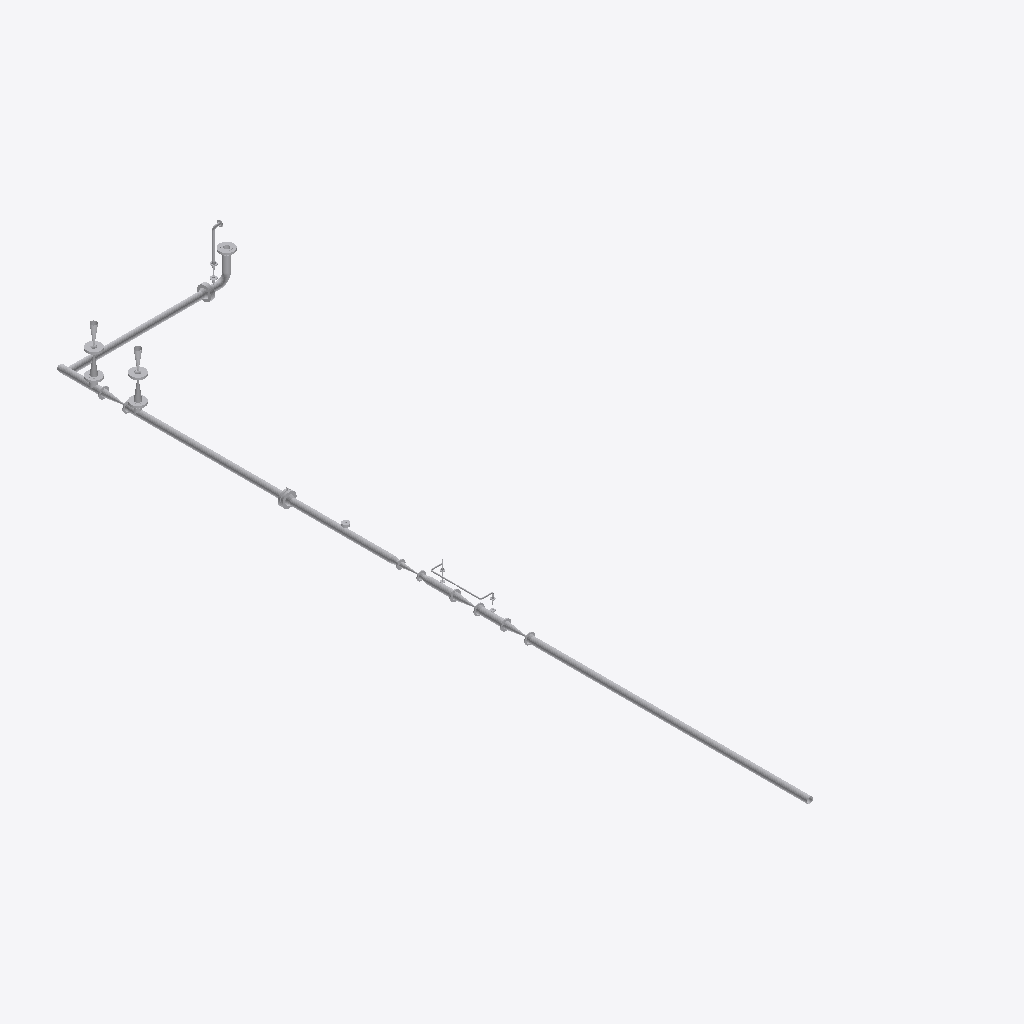
Isometric view of an IFC building model (IFC-SPF (STEP), schema IFC2X3, length unit millimetre), seen from the south-west, elements coloured by IFC class (only those large enough to see are counted): 47 other elements (light grey).
Extent 5.1 m × 20.6 m × 2.0 m (x, y, z). Elements (81): 38 IfcFlowController, 27 IfcFlowSegment, 10 IfcFlowFitting, 6 IfcProxy.

HEADER;
FILE_DESCRIPTION(('ViewDefinition [CoordinationView]'),'2;1');
FILE_NAME('/home/giovanni/IdeaProjects/ifc/ifc-out/sk/05NG1300012603DV.ifc','2020-10-20T19:17:46',(''),('Antea S.r.l.'),'IFC.JAVA 0.1.0','Antea IFC Export 0.1.0','');
FILE_SCHEMA(('IFC2X3'));
ENDSEC;
DATA;
#15=IFCPROJECT('2cKFmwE_n8UuZoVwL4sKbV',#6,'05-NG-130-0-012-6"-03D-V',$,$,$,$,(#9),#14);
#16=IFCSITE('3rh6L4X2jBLv8B80iZGkIb',#6,$,$,$,$,$,$,.COMPLEX.,$,$,$,$,$);
#210=IFCFLOWSEGMENT('0AVgDlDY99PQVdiRtu95ie',#6,'Shell','{?  "CATEGORY" : "TUBTUBI",?  "ADESCR" : "TB5292083",?  "NCOR_ALLOW" : 3,?  "NDIAMETRO" : 168.28,?  "ASCHEDULE" : "120",?  "ITIPO_STD" : "0-ANSI",?  "ITIPO_FAMSPEC" : "",?  "AGRUPPO_SCH" : "03D",?  "N',$,#202,#209,$);
#276=IFCFLOWSEGMENT('0zRbTp8cj2vhN9EbnnR_jJ',#6,'Shell','{?  "CATEGORY" : "TUBTUBI",?  "ADESCR" : "TB5292148",?  "NCOR_ALLOW" : 3,?  "NDIAMETRO" : 168.28,?  "ASCHEDULE" : "120",?  "ITIPO_STD" : "0-ANSI",?  "ITIPO_FAMSPEC" : "",?  "AGRUPPO_SCH" : "03D",?  "N',$,#268,#275,$);
#177=IFCFLOWSEGMENT('0V4LDUoPT93hlgEpBOaTgK',#6,'Shell','{?  "CATEGORY" : "TUBTUBI",?  "ADESCR" : "TB5291895",?  "NCOR_ALLOW" : 3,?  "NDIAMETRO" : 168.28,?  "ASCHEDULE" : "120",?  "ITIPO_STD" : "0-ANSI",?  "ITIPO_FAMSPEC" : "",?  "AGRUPPO_SCH" : "03D",?  "N',$,#167,#176,$);
#265=IFCFLOWSEGMENT('3IBfkw1yjDCgJtQ1Fs7cHR',#6,'Shell','{?  "CATEGORY" : "TUBTUBI",?  "ADESCR" : "TB5292124",?  "NCOR_ALLOW" : 3,?  "NDIAMETRO" : 168.28,?  "ASCHEDULE" : "120",?  "ITIPO_STD" : "0-ANSI",?  "ITIPO_FAMSPEC" : "",?  "AGRUPPO_SCH" : "03D",?  "N',$,#257,#264,$);
#1146=IFCFLOWCONTROLLER('2kD7ZjnNjA3v7l8Z$ShTHf',#6,'Valve','{?  "CATEGORY" : "TUBVALVOLE",?  "ADESCR" : "VL5291878",?  "IACCESSO" : "0-Sconoscuito",?  "NDIAMETRO" : 168.28,?  "ITIPO_VALVOLA" : "1-VALVE_STD",?  "ITIPO_COLL" : "0-COLL_FLANGIATO",?  "IOVOLANTINO"',$,#1132,#1145,$);
#1167=IFCFLOWCONTROLLER('1T6tlC8uLBggfomHt1RW$K',#6,'Valve','{?  "CATEGORY" : "TUBVALVOLE",?  "ADESCR" : "VL5291887",?  "IACCESSO" : "0-Sconoscuito",?  "NDIAMETRO" : 168.28,?  "ITIPO_VALVOLA" : "1-VALVE_STD",?  "ITIPO_COLL" : "0-COLL_FLANGIATO",?  "IOVOLANTINO"',$,#1166,#1145,$);
#456=IFCFLOWCONTROLLER('3G18XTZejD_h8wbRetkwWp',#6,'Nozzle','{?  "CATEGORY" : "TUBFLANGE",?  "ADESCR" : "FL5291910",?  "NCOR_ALLOW" : 3,?  "NDIAMETRO" : 168.28,?  "ITIPO_TENUTA" : "0-TFG_NONE",?  "ASCHEDULE" : "120",?  "ACLASS" : "900",?  "ITIPO_STD" : "0-ANSI"',$,#455,#448,$);
#254=IFCFLOWSEGMENT('3ffkwQtXb4sPGcQXPUIMHz',#6,'Shell','{?  "CATEGORY" : "TUBTUBI",?  "ADESCR" : "TB5292113",?  "NCOR_ALLOW" : 3,?  "NDIAMETRO" : 168.28,?  "ASCHEDULE" : "120",?  "ITIPO_STD" : "0-ANSI",?  "ITIPO_FAMSPEC" : "",?  "AGRUPPO_SCH" : "03D",?  "N',$,#246,#253,$);
#322=IFCFLOWSEGMENT('3N1NwMniv1sfEYMJw7Elmf',#6,'Shell','{?  "CATEGORY" : "TUBTUBI",?  "ADESCR" : "TB5292178",?  "NCOR_ALLOW" : 3,?  "NDIAMETRO" : 168.28,?  "ASCHEDULE" : "120",?  "ITIPO_STD" : "0-ANSI",?  "ITIPO_FAMSPEC" : "",?  "AGRUPPO_SCH" : "03D",?  "N',$,#314,#321,$);
#517=IFCFLOWCONTROLLER('2khn3PiNfCOOQUmCc_MeQJ',#6,'Nozzle','{?  "CATEGORY" : "TUBFLANGE",?  "ADESCR" : "New",?  "NCOR_ALLOW" : 3,?  "NDIAMETRO" : 168.28,?  "ITIPO_TENUTA" : "0-TFG_NONE",?  "ASCHEDULE" : "120",?  "ACLASS" : "900",?  "ITIPO_STD" : "0-ANSI",?  "I',$,#516,#501,$);
#502=IFCFLOWCONTROLLER('1E8$TPMyz9F8iNrVjeNMVZ',#6,'Nozzle','{?  "CATEGORY" : "TUBFLANGE",?  "ADESCR" : "New",?  "NCOR_ALLOW" : 3,?  "NDIAMETRO" : 168.28,?  "ITIPO_TENUTA" : "0-TFG_NONE",?  "ASCHEDULE" : "120",?  "ACLASS" : "900",?  "ITIPO_STD" : "0-ANSI",?  "I',$,#495,#501,$);
#488=IFCFLOWCONTROLLER('1cu3M0mIn1EhgP7wTurDx6',#6,'Nozzle','{?  "CATEGORY" : "TUBFLANGE",?  "ADESCR" : "New",?  "NCOR_ALLOW" : 3,?  "NDIAMETRO" : 168.28,?  "ITIPO_TENUTA" : "0-TFG_NONE",?  "ASCHEDULE" : "120",?  "ACLASS" : "900",?  "ITIPO_STD" : "0-ANSI",?  "I',$,#487,#448,$);
#449=IFCFLOWCONTROLLER('3W6mf2Clr1Chgk9nrsaSfw',#6,'Nozzle','{?  "CATEGORY" : "TUBFLANGE",?  "ADESCR" : "FL5291896",?  "NCOR_ALLOW" : 3,?  "NDIAMETRO" : 168.28,?  "ITIPO_TENUTA" : "0-TFG_NONE",?  "ASCHEDULE" : "120",?  "ACLASS" : "900",?  "ITIPO_STD" : "0-ANSI"',$,#433,#448,$);
#221=IFCFLOWSEGMENT('1_fyWWpVLAKPRLpC1gmjmB',#6,'Shell','{?  "CATEGORY" : "TUBTUBI",?  "ADESCR" : "TB5292084",?  "NCOR_ALLOW" : 3,?  "NDIAMETRO" : 168.28,?  "ASCHEDULE" : "120",?  "ITIPO_STD" : "0-ANSI",?  "ITIPO_FAMSPEC" : "",?  "AGRUPPO_SCH" : "03D",?  "N',$,#213,#220,$);
#232=IFCFLOWSEGMENT('3TLlri2Y58_BsHrwSAYfT1',#6,'Shell','{?  "CATEGORY" : "TUBTUBI",?  "ADESCR" : "TB5292089",?  "NCOR_ALLOW" : 3,?  "NDIAMETRO" : 168.28,?  "ASCHEDULE" : "120",?  "ITIPO_STD" : "0-ANSI",?  "ITIPO_FAMSPEC" : "",?  "AGRUPPO_SCH" : "03D",?  "N',$,#224,#231,$);
#506=IFCFLOWCONTROLLER('0DOBW3jIr5NwQm5NWTxWSG',#6,'Nozzle','{?  "CATEGORY" : "TUBFLANGE",?  "ADESCR" : "New",?  "NCOR_ALLOW" : 3,?  "NDIAMETRO" : 168.28,?  "ITIPO_TENUTA" : "0-TFG_NONE",?  "ASCHEDULE" : "120",?  "ACLASS" : "900",?  "ITIPO_STD" : "0-ANSI",?  "I',$,#505,#448,$);
#521=IFCFLOWCONTROLLER('34dBmK3xX9jhlir3rpOe8Q',#6,'Nozzle','{?  "CATEGORY" : "TUBFLANGE",?  "ADESCR" : "New",?  "NCOR_ALLOW" : 3,?  "NDIAMETRO" : 168.28,?  "ITIPO_TENUTA" : "0-TFG_NONE",?  "ASCHEDULE" : "120",?  "ACLASS" : "900",?  "ITIPO_STD" : "0-ANSI",?  "I',$,#520,#448,$);
#199=IFCFLOWSEGMENT('0qZYRas0T7nxDMzAb0jlO6',#6,'Shell','{?  "CATEGORY" : "TUBTUBI",?  "ADESCR" : "CU5291899",?  "NCOR_ALLOW" : 3,?  "NDIAMETRO" : 168.28,?  "ASCHEDULE" : "120",?  "ITIPO_STD" : "0-ANSI",?  "ITIPO_FAMSPEC" : "",?  "AGRUPPO_SCH" : "03D",?  "N',$,#191,#198,$);
#1163=IFCFLOWCONTROLLER('0WOOtZ1Br2U90EqluG4lGJ',#6,'Valve','{?  "CATEGORY" : "TUBVALVOLE",?  "ADESCR" : "VL5291882",?  "IACCESSO" : "0-Sconoscuito",?  "NDIAMETRO" : 168.28,?  "ITIPO_VALVOLA" : "1-VALVE_STD",?  "ITIPO_COLL" : "0-COLL_FLANGIATO",?  "IOVOLANTINO"',$,#1149,#1162,$);
#1112=IFCFLOWCONTROLLER('3kn3iHUHf95ByFG_wt5zVu',#6,'Valve','{?  "CATEGORY" : "TUBVALVOLE",?  "ADESCR" : "New",?  "IACCESSO" : "0-Sconoscuito",?  "NDIAMETRO" : 168.28,?  "ITIPO_VALVOLA" : "1-VALVE_STD",?  "ITIPO_COLL" : "0-COLL_FLANGIATO",?  "IOVOLANTINO" : "0-',$,#1088,#1111,$);
#1129=IFCFLOWCONTROLLER('0DhCJSD0DC8gSlpcaXIbF1',#6,'Valve','{?  "CATEGORY" : "TUBVALVOLE",?  "ADESCR" : "VL5292111",?  "IACCESSO" : "0-Sconoscuito",?  "NDIAMETRO" : 168.28,?  "ITIPO_VALVOLA" : "1-VALVE_STD",?  "ITIPO_COLL" : "0-COLL_FLANGIATO",?  "IOVOLANTINO"',$,#1115,#1128,$);
#926=IFCFLOWFITTING('0ab0t46XHAov7hazrG8ERn',#6,'Curve','{?  "CATEGORY" : "TUBCURVE",?  "ADESCR" : "CU5291899",?  "NANGOLO" : 90,?  "NCOR_ALLOW" : 3,?  "NDIAMETRO" : 168.28,?  "ASCHEDULE" : "120",?  "ITIPO_STD" : "0-ANSI",?  "ITIPO_FAMSPEC" : "",?  "AGRUPPO',$,#919,#925,$);
#861=IFCFLOWFITTING('0cbWQB9xn6dRi45O7VmYzi',#6,'Tee','{?  "CATEGORY" : "TUBDIRAME",?  "ADESCR" : "New",?  "NDIAMETRO1" : 168.28,?  "NCOR_ALLOW" : 3,?  "ASCHEDULE" : "120",?  "ITIPO_STD" : "0-ANSI",?  "ITIPO_FAMSPEC" : "",?  "AGRUPPO_SCH" : "03D",?  "NSPE',$,#860,#856,$);
#129=IFCFLOWSEGMENT('0cKErR9s50gQoPgUFjpm5_',#6,'Shell','{?  "CATEGORY" : "TUBTUBI",?  "ADESCR" : "TB5291905",?  "NCOR_ALLOW" : 3,?  "NDIAMETRO" : 60.33,?  "ASCHEDULE" : "160",?  "ITIPO_STD" : "0-ANSI",?  "ITIPO_FAMSPEC" : "",?  "AGRUPPO_SCH" : "03D",?  "NS',$,#121,#128,$);
#857=IFCFLOWFITTING('0y9Oc64JD7gPVtXjJijMqo',#6,'Tee','{?  "CATEGORY" : "TUBDIRAME",?  "ADESCR" : "New",?  "NDIAMETRO1" : 168.28,?  "NCOR_ALLOW" : 3,?  "ASCHEDULE" : "120",?  "ITIPO_STD" : "0-ANSI",?  "ITIPO_FAMSPEC" : "",?  "AGRUPPO_SCH" : "03D",?  "NSPE',$,#839,#856,$);
#474=IFCFLOWCONTROLLER('3MJLS2o_HEdwa69P83kpUO',#6,'Nozzle','{?  "CATEGORY" : "TUBFLANGE",?  "ADESCR" : "New",?  "NCOR_ALLOW" : 3,?  "NDIAMETRO" : 168.28,?  "ITIPO_TENUTA" : "0-TFG_NONE",?  "ASCHEDULE" : "120",?  "ACLASS" : "150",?  "ITIPO_STD" : "0-ANSI",?  "I',$,#458,#473,$);
#481=IFCFLOWCONTROLLER('1UiGtGl5v5nBNYogXPj9nb',#6,'Nozzle','{?  "CATEGORY" : "TUBFLANGE",?  "ADESCR" : "FL5292110",?  "NCOR_ALLOW" : 3,?  "NDIAMETRO" : 168.28,?  "ITIPO_TENUTA" : "0-TFG_NONE",?  "ASCHEDULE" : "120",?  "ACLASS" : "150",?  "ITIPO_STD" : "0-ANSI"',$,#480,#473,$);
#1085=IFCFLOWCONTROLLER('14S4SsFCb9lPTEbYJuGwyX',#6,'Valve','{?  "CATEGORY" : "TUBVALVOLE",?  "ADESCR" : "New",?  "IACCESSO" : "0-Sconoscuito",?  "NDIAMETRO" : 114.3,?  "ITIPO_VALVOLA" : "1-VALVE_STD",?  "ITIPO_COLL" : "0-COLL_FLANGIATO",?  "IOVOLANTINO" : "0-A',$,#1061,#1084,$);
#485=IFCFLOWCONTROLLER('3vBw478eH8d90y4b22r5_g',#6,'Nozzle','{?  "CATEGORY" : "TUBFLANGE",?  "ADESCR" : "FL5292112",?  "NCOR_ALLOW" : 3,?  "NDIAMETRO" : 168.28,?  "ITIPO_TENUTA" : "0-TFG_NONE",?  "ASCHEDULE" : "120",?  "ACLASS" : "150",?  "ITIPO_STD" : "0-ANSI"',$,#484,#473,$);
#478=IFCFLOWCONTROLLER('2ZiPoJOh58t81XxEwThXUY',#6,'Nozzle','{?  "CATEGORY" : "TUBFLANGE",?  "ADESCR" : "New",?  "NCOR_ALLOW" : 3,?  "NDIAMETRO" : 168.28,?  "ITIPO_TENUTA" : "0-TFG_NONE",?  "ASCHEDULE" : "120",?  "ACLASS" : "150",?  "ITIPO_STD" : "0-ANSI",?  "I',$,#477,#473,$);
#513=IFCFLOWCONTROLLER('267LsjPTfEuhskDqmYFMed',#6,'Nozzle','{?  "CATEGORY" : "TUBFLANGE",?  "ADESCR" : "New",?  "NCOR_ALLOW" : 3,?  "NDIAMETRO" : 168.28,?  "ITIPO_TENUTA" : "0-TFG_NONE",?  "ASCHEDULE" : "120",?  "ACLASS" : "150",?  "ITIPO_STD" : "0-ANSI",?  "I',$,#512,#473,$);
#188=IFCFLOWSEGMENT('1YtTqrLff908qX27b$8K_z',#6,'Shell','{?  "CATEGORY" : "TUBTUBI",?  "ADESCR" : "FL5291897",?  "NCOR_ALLOW" : 3,?  "NDIAMETRO" : 168.28,?  "ASCHEDULE" : "120",?  "ITIPO_STD" : "0-ANSI",?  "ITIPO_FAMSPEC" : "",?  "AGRUPPO_SCH" : "03D",?  "N',$,#180,#187,$);
#427=IFCFLOWCONTROLLER('2jw5vpK39DGvRBADhYbb1P',#6,'Nozzle','{?  "CATEGORY" : "TUBFLANGE",?  "ADESCR" : "New",?  "NCOR_ALLOW" : 3,?  "NDIAMETRO" : 114.3,?  "ITIPO_TENUTA" : "0-TFG_NONE",?  "ASCHEDULE" : "120",?  "ACLASS" : "150",?  "ITIPO_STD" : "0-ANSI",?  "IT',$,#411,#426,$);
#509=IFCFLOWCONTROLLER('0Bqa5StpbExBeQe4EA4iB9',#6,'Nozzle','{?  "CATEGORY" : "TUBFLANGE",?  "ADESCR" : "New",?  "NCOR_ALLOW" : 3,?  "NDIAMETRO" : 168.28,?  "ITIPO_TENUTA" : "0-TFG_NONE",?  "ASCHEDULE" : "120",?  "ACLASS" : "150",?  "ITIPO_STD" : "0-ANSI",?  "I',$,#508,#473,$);
#492=IFCFLOWCONTROLLER('1chDlvTZfFMQWOpivwnMnR',#6,'Nozzle','{?  "CATEGORY" : "TUBFLANGE",?  "ADESCR" : "New",?  "NCOR_ALLOW" : 3,?  "NDIAMETRO" : 168.28,?  "ITIPO_TENUTA" : "0-TFG_NONE",?  "ASCHEDULE" : "120",?  "ACLASS" : "900",?  "ITIPO_STD" : "0-ANSI",?  "I',$,#491,#448,$);
#938=IFCFLOWFITTING('1XRntT3bb5wOAcIyA4rgSb',#6,'Curve','{?  "CATEGORY" : "TUBCURVE",?  "ADESCR" : "CU5292175",?  "NANGOLO" : 90.0000000000003,?  "NCOR_ALLOW" : 3,?  "NDIAMETRO" : 168.28,?  "ASCHEDULE" : "120",?  "ITIPO_STD" : "0-ANSI",?  "ITIPO_FAMSPEC" : ',$,#937,#925,$);
#883=IFCFLOWSEGMENT('3r516te9D9s8pL7XEJSHoZ',#6,'Shell','{?  "CATEGORY" : "TUBRIDUZIONI",?  "ADESCR" : "New",?  "NDIAMETRO1" : 168.28,?  "NCOR_ALLOW" : 3,?  "ITIPO_RIDUZIONE" : "0-Standard",?  "ASCHEDULE" : "120",?  "ITIPO_STD" : "0-ANSI",?  "ITIPO_FAMSPEC"',$,#875,#882,$);
#431=IFCFLOWCONTROLLER('043DJsy5zAAujmrhjc4CMp',#6,'Nozzle','{?  "CATEGORY" : "TUBFLANGE",?  "ADESCR" : "New",?  "NCOR_ALLOW" : 3,?  "NDIAMETRO" : 114.3,?  "ITIPO_TENUTA" : "0-TFG_NONE",?  "ASCHEDULE" : "120",?  "ACLASS" : "150",?  "ITIPO_STD" : "0-ANSI",?  "IT',$,#430,#426,$);
#365=IFCFLOWCONTROLLER('3RVxBZ7X5DbRe4oARLUQXY',#6,'Nozzle','{?  "CATEGORY" : "TUBFLANGE",?  "ADESCR" : "New",?  "NCOR_ALLOW" : 3,?  "NDIAMETRO" : 48.26,?  "ITIPO_TENUTA" : "0-TFG_NONE",?  "ASCHEDULE" : "160",?  "ACLASS" : "900",?  "ITIPO_STD" : "0-ANSI",?  "IT',$,#356,#364,$);
#453=IFCFLOWCONTROLLER('1RFKgQL318wuFq5omoE1oG',#6,'Nozzle','{?  "CATEGORY" : "TUBFLANGE",?  "ADESCR" : "FL5291897",?  "NCOR_ALLOW" : 3,?  "NDIAMETRO" : 168.28,?  "ITIPO_TENUTA" : "0-TFG_NONE",?  "ASCHEDULE" : "120",?  "ACLASS" : "900",?  "ITIPO_STD" : "0-ANSI"',$,#452,#448,$);
#72=IFCFLOWSEGMENT('3yUFT5L6LBjeQ01JJgWy95',#6,'Shell','{?  "CATEGORY" : "TUBTUBI",?  "ADESCR" : "TB5292099",?  "NCOR_ALLOW" : 3,?  "NDIAMETRO" : 33.4,?  "ASCHEDULE" : "160",?  "ITIPO_STD" : "0-ANSI",?  "ITIPO_FAMSPEC" : "",?  "AGRUPPO_SCH" : "03D",?  "NSP',$,#64,#71,$);
#83=IFCFLOWSEGMENT('0yFtNgpaH5mAuZ_yhAAEPN',#6,'Shell','{?  "CATEGORY" : "TUBTUBI",?  "ADESCR" : "TB5292101",?  "NCOR_ALLOW" : 3,?  "NDIAMETRO" : 33.4,?  "ASCHEDULE" : "160",?  "ITIPO_STD" : "0-ANSI",?  "ITIPO_FAMSPEC" : "",?  "AGRUPPO_SCH" : "03D",?  "NSP',$,#75,#82,$);
#872=IFCFLOWSEGMENT('3N$YfaaDr6GhS2XNx_z7_G',#6,'Shell','{?  "CATEGORY" : "TUBRIDUZIONI",?  "ADESCR" : "New",?  "NDIAMETRO1" : 114.3,?  "NCOR_ALLOW" : 3,?  "ITIPO_RIDUZIONE" : "0-Standard",?  "ASCHEDULE" : "120",?  "ITIPO_STD" : "0-ANSI",?  "ITIPO_FAMSPEC" ',$,#864,#871,$);
#243=IFCFLOWSEGMENT('0Oq87JUM1EbgjhEhHQUzM8',#6,'Shell','{?  "CATEGORY" : "TUBTUBI",?  "ADESCR" : "TB5292089",?  "NCOR_ALLOW" : 3,?  "NDIAMETRO" : 168.28,?  "ASCHEDULE" : "120",?  "ITIPO_STD" : "0-ANSI",?  "ITIPO_FAMSPEC" : "",?  "AGRUPPO_SCH" : "03D",?  "N',$,#235,#242,$);
#409=IFCFLOWCONTROLLER('2YyI7kbyP1JA5Mdzn4HRl9',#6,'Nozzle','{?  "CATEGORY" : "TUBFLANGE",?  "ADESCR" : "FL5291908",?  "NCOR_ALLOW" : 3,?  "NDIAMETRO" : 60.33,?  "ITIPO_TENUTA" : "0-TFG_NONE",?  "ASCHEDULE" : "160",?  "ACLASS" : "150",?  "ITIPO_STD" : "0-ANSI",',$,#408,#401,$);
#406=IFCFLOWCONTROLLER('1ojB0muJ96pu25b6lcfd0o',#6,'Nozzle','{?  "CATEGORY" : "TUBFLANGE",?  "ADESCR" : "FL5291904",?  "NCOR_ALLOW" : 3,?  "NDIAMETRO" : 60.33,?  "ITIPO_TENUTA" : "0-TFG_NONE",?  "ASCHEDULE" : "160",?  "ACLASS" : "150",?  "ITIPO_STD" : "0-ANSI",',$,#405,#401,$);
#402=IFCFLOWCONTROLLER('0K$yMCx$9DFwQs1ezfLNxH',#6,'Nozzle','{?  "CATEGORY" : "TUBFLANGE",?  "ADESCR" : "FL5291902",?  "NCOR_ALLOW" : 3,?  "NDIAMETRO" : 60.33,?  "ITIPO_TENUTA" : "0-TFG_NONE",?  "ASCHEDULE" : "160",?  "ACLASS" : "150",?  "ITIPO_STD" : "0-ANSI",',$,#386,#401,$);
ENDSEC;
